The GitHub repository MohamedNennouche/COPD-Detection contains a labelled image folder "COPD-Detection" with 4 categories: air, control, COPD, smokers. Examples follow, each with its label.

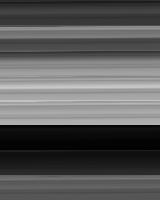
Label: COPD

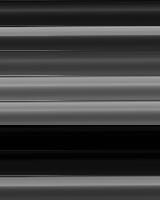
Label: control

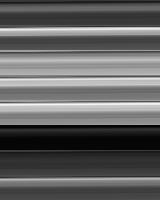
Label: COPD

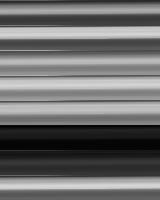
Label: control

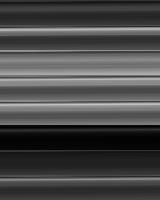
Label: COPD

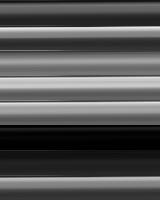
Label: control
